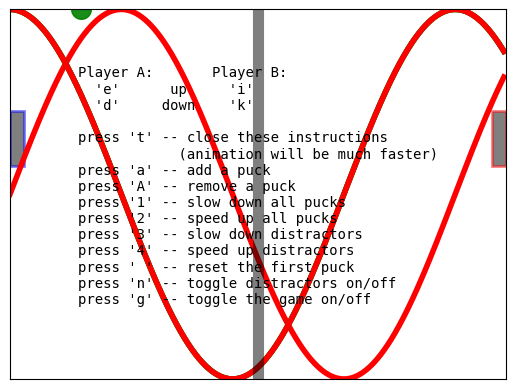

Python code for this plot:
import time

import matplotlib.pyplot as plt
import numpy as np
from numpy.random import randint, randn

from matplotlib.font_manager import FontProperties

instructions = """
Player A:       Player B:
  'e'      up     'i'
  'd'     down    'k'

press 't' -- close these instructions
            (animation will be much faster)
press 'a' -- add a puck
press 'A' -- remove a puck
press '1' -- slow down all pucks
press '2' -- speed up all pucks
press '3' -- slow down distractors
press '4' -- speed up distractors
press ' ' -- reset the first puck
press 'n' -- toggle distractors on/off
press 'g' -- toggle the game on/off

  """


class Pad:
    def __init__(self, disp, x, y, type='l'):
        self.disp = disp
        self.x = x
        self.y = y
        self.w = .3
        self.score = 0
        self.xoffset = 0.3
        self.yoffset = 0.1
        if type == 'r':
            self.xoffset *= -1.0

        if type == 'l' or type == 'r':
            self.signx = -1.0
            self.signy = 1.0
        else:
            self.signx = 1.0
            self.signy = -1.0

    def contains(self, loc):
        return self.disp.get_bbox().contains(loc.x, loc.y)


class Puck:
    def __init__(self, disp, pad, field):
        self.vmax = .2
        self.disp = disp
        self.field = field
        self._reset(pad)

    def _reset(self, pad):
        self.x = pad.x + pad.xoffset
        if pad.y < 0:
            self.y = pad.y + pad.yoffset
        else:
            self.y = pad.y - pad.yoffset
        self.vx = pad.x - self.x
        self.vy = pad.y + pad.w/2 - self.y
        self._speedlimit()
        self._slower()
        self._slower()

    def update(self, pads):
        self.x += self.vx
        self.y += self.vy
        for pad in pads:
            if pad.contains(self):
                self.vx *= 1.2 * pad.signx
                self.vy *= 1.2 * pad.signy
        fudge = .001
        # probably cleaner with something like...
        if self.x < fudge:
            pads[1].score += 1
            self._reset(pads[0])
            return True
        if self.x > 7 - fudge:
            pads[0].score += 1
            self._reset(pads[1])
            return True
        if self.y < -1 + fudge or self.y > 1 - fudge:
            self.vy *= -1.0
            # add some randomness, just to make it interesting
            self.vy -= (randn()/300.0 + 1/300.0) * np.sign(self.vy)
        self._speedlimit()
        return False

    def _slower(self):
        self.vx /= 5.0
        self.vy /= 5.0

    def _faster(self):
        self.vx *= 5.0
        self.vy *= 5.0

    def _speedlimit(self):
        if self.vx > self.vmax:
            self.vx = self.vmax
        if self.vx < -self.vmax:
            self.vx = -self.vmax

        if self.vy > self.vmax:
            self.vy = self.vmax
        if self.vy < -self.vmax:
            self.vy = -self.vmax


class Game:
    def __init__(self, ax):
        # create the initial line
        self.ax = ax
        ax.xaxis.set_visible(False)
        ax.set_xlim([0, 7])
        ax.yaxis.set_visible(False)
        ax.set_ylim([-1, 1])
        pad_a_x = 0
        pad_b_x = .50
        pad_a_y = pad_b_y = .30
        pad_b_x += 6.3

        # pads
        pA, = self.ax.barh(pad_a_y, .2,
                           height=.3, color='k', alpha=.5, edgecolor='b',
                           lw=2, label="Player B",
                           animated=True)
        pB, = self.ax.barh(pad_b_y, .2,
                           height=.3, left=pad_b_x, color='k', alpha=.5,
                           edgecolor='r', lw=2, label="Player A",
                           animated=True)

        # distractors
        self.x = np.arange(0, 2.22*np.pi, 0.01)
        self.line, = self.ax.plot(self.x, np.sin(self.x), "r",
                                  animated=True, lw=4)
        self.line2, = self.ax.plot(self.x, np.cos(self.x), "g",
                                   animated=True, lw=4)
        self.line3, = self.ax.plot(self.x, np.cos(self.x), "g",
                                   animated=True, lw=4)
        self.line4, = self.ax.plot(self.x, np.cos(self.x), "r",
                                   animated=True, lw=4)

        # center line
        self.centerline, = self.ax.plot([3.5, 3.5], [1, -1], 'k',
                                        alpha=.5, animated=True, lw=8)

        # puck (s)
        self.puckdisp = self.ax.scatter([1], [1], label='_nolegend_',
                                        s=200, c='g',
                                        alpha=.9, animated=True)

        self.canvas = self.ax.figure.canvas
        self.background = None
        self.cnt = 0
        self.distract = True
        self.res = 100.0
        self.on = False
        self.inst = True    # show instructions from the beginning
        self.pads = [Pad(pA, pad_a_x, pad_a_y),
                     Pad(pB, pad_b_x, pad_b_y, 'r')]
        self.pucks = []
        self.i = self.ax.annotate(instructions, (.5, 0.5),
                                  name='monospace',
                                  verticalalignment='center',
                                  horizontalalignment='center',
                                  multialignment='left',
                                  xycoords='axes fraction',
                                  animated=False)
        self.canvas.mpl_connect('key_press_event', self.on_key_press)

    def draw(self):
        draw_artist = self.ax.draw_artist
        if self.background is None:
            self.background = self.canvas.copy_from_bbox(self.ax.bbox)

        # restore the clean slate background
        self.canvas.restore_region(self.background)

        # show the distractors
        if self.distract:
            self.line.set_ydata(np.sin(self.x + self.cnt/self.res))
            self.line2.set_ydata(np.cos(self.x - self.cnt/self.res))
            self.line3.set_ydata(np.tan(self.x + self.cnt/self.res))
            self.line4.set_ydata(np.tan(self.x - self.cnt/self.res))
            draw_artist(self.line)
            draw_artist(self.line2)
            draw_artist(self.line3)
            draw_artist(self.line4)

        # pucks and pads
        if self.on:
            self.ax.draw_artist(self.centerline)
            for pad in self.pads:
                pad.disp.set_y(pad.y)
                pad.disp.set_x(pad.x)
                self.ax.draw_artist(pad.disp)

            for puck in self.pucks:
                if puck.update(self.pads):
                    # we only get here if someone scored
                    self.pads[0].disp.set_label(f"   {self.pads[0].score}")
                    self.pads[1].disp.set_label(f"   {self.pads[1].score}")
                    self.ax.legend(loc='center', framealpha=.2,
                                   facecolor='0.5',
                                   prop=FontProperties(size='xx-large',
                                                       weight='bold'))

                    self.background = None
                    self.ax.figure.canvas.draw_idle()
                    return
                puck.disp.set_offsets([[puck.x, puck.y]])
                self.ax.draw_artist(puck.disp)

        # just redraw the Axes rectangle
        self.canvas.blit(self.ax.bbox)
        self.canvas.flush_events()
        if self.cnt == 50000:
            # just so we don't get carried away
            print("...and you've been playing for too long!!!")
            plt.close()

        self.cnt += 1

    def on_key_press(self, event):
        if event.key == '3':
            self.res *= 5.0
        if event.key == '4':
            self.res /= 5.0

        if event.key == 'e':
            self.pads[0].y += .1
            if self.pads[0].y > 1 - .3:
                self.pads[0].y = 1 - .3
        if event.key == 'd':
            self.pads[0].y -= .1
            if self.pads[0].y < -1:
                self.pads[0].y = -1

        if event.key == 'i':
            self.pads[1].y += .1
            if self.pads[1].y > 1 - .3:
                self.pads[1].y = 1 - .3
        if event.key == 'k':
            self.pads[1].y -= .1
            if self.pads[1].y < -1:
                self.pads[1].y = -1

        if event.key == 'a':
            self.pucks.append(Puck(self.puckdisp,
                                   self.pads[randint(2)],
                                   self.ax.bbox))
        if event.key == 'A' and len(self.pucks):
            self.pucks.pop()
        if event.key == ' ' and len(self.pucks):
            self.pucks[0]._reset(self.pads[randint(2)])
        if event.key == '1':
            for p in self.pucks:
                p._slower()
        if event.key == '2':
            for p in self.pucks:
                p._faster()

        if event.key == 'n':
            self.distract = not self.distract

        if event.key == 'g':
            self.on = not self.on
        if event.key == 't':
            self.inst = not self.inst
            self.i.set_visible(not self.i.get_visible())
            self.background = None
            self.canvas.draw_idle()
        if event.key == 'q':
            plt.close()


fig, ax = plt.subplots()
canvas = ax.figure.canvas
animation = Game(ax)

# disable the default key bindings
if fig.canvas.manager.key_press_handler_id is not None:
    canvas.mpl_disconnect(fig.canvas.manager.key_press_handler_id)


# reset the blitting background on redraw
def on_redraw(event):
    animation.background = None


# bootstrap after the first draw
def start_anim(event):
    canvas.mpl_disconnect(start_anim.cid)

    start_anim.timer.add_callback(animation.draw)
    start_anim.timer.start()
    canvas.mpl_connect('draw_event', on_redraw)


start_anim.cid = canvas.mpl_connect('draw_event', start_anim)
start_anim.timer = animation.canvas.new_timer(interval=1)

tstart = time.time()

plt.show()
print('FPS: %f' % (animation.cnt/(time.time() - tstart)))